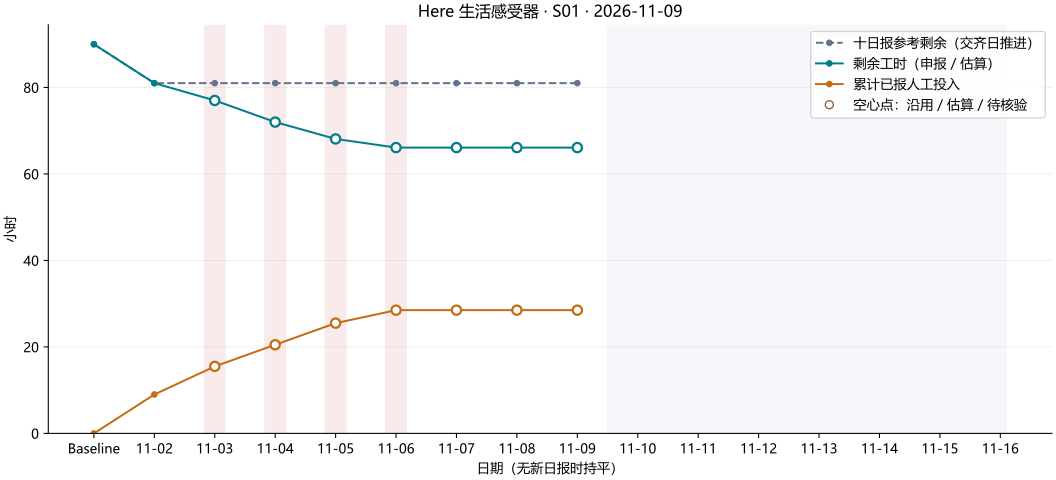

Data behind this chart, as committed beside it:
day, date, ideal_remaining, actual_remaining, actual_spent, daily_spent, status, missing_members
0, , 90, 90, 0.0, 0.0, baseline, 
1, 2026-11-02, 81.0, 81.0, 9.0, 9.0, complete, 
2, 2026-11-03, 81.0, , , , incomplete, A, B, C
3, 2026-11-04, 81.0, , , , incomplete, A, B, C
4, 2026-11-05, 81.0, , , , incomplete, A, B, C
5, 2026-11-06, 81.0, , , , incomplete, A, B, C
6, 2026-11-07, 81.0, , , , no_submission, 
7, 2026-11-08, 81.0, , , , no_submission, 
8, 2026-11-09, 81.0, , , , no_submission, 
9, 2026-11-10, , , , , future, 
10, 2026-11-11, , , , , future, 
11, 2026-11-12, , , , , future, 
12, 2026-11-13, , , , , future, 
13, 2026-11-14, , , , , future, 
14, 2026-11-15, , , , , future, 
15, 2026-11-16, , , , , future, 
